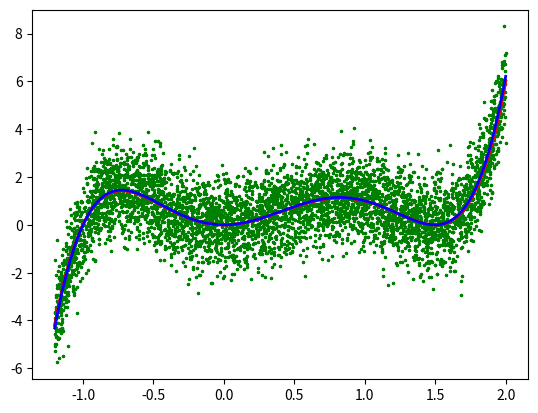

The script that saved this image:
# -*- coding: utf-8 -*-
# ---
# jupyter:
#   jupytext:
#     formats: ipynb,py:percent
#     text_representation:
#       extension: .py
#       format_name: percent
#       format_version: '1.3'
#       jupytext_version: 1.6.0
#   kernelspec:
#     display_name: Python 3
#     language: python
#     name: python3
# ---

# %% [markdown]
# # Taller de Física Computacional
#
# [redacted]
#
# # Optimización

# %% [markdown]
# Podemos definir un *problema de optimización* como el problema de encontrar el "mejor" elemento dentro de un posible conjunto (o dominio) en base a un criterio de cual elemento es mejor que otro. Un ejemplo muy común en muchas disciplinas es el encontrar los parámetros de una función que mejor "ajustan" un resultado experimental. 
#
# Para ser más estrictos, dada una función $f(x,\{p_i\})$ donde $x \in \mathbb R$ y $\{p_i\}$ es un conjunto de parámetros, dada una muestra que consiste en un conjunto de $N$ pares ordenados $(x_j,y_j)$. El "mejor" conjunto de parámetros $\{p_i\}_{\mathrm{best}}$ es aquel que minimiza la función
#
# $$ E(\{p_i\}) = \frac{1}{N} \sum_{j=1}^N (f(x_j,\{p_i\})-y_j)^2. $$
#
# Este problema de optimización en particular se conoce como *problema de mínimos cuadrados* porque optimiza el conjunto de parámetros para minimizar la desviación cuadrática media de la función $f$ sobre el espacio de parámetros posibles. El caso más simple que se puede plantear es el "ajuste de una recta" a un conjunto de puntos.
#
# En este *notebook* se utilizan rutinas de optimización del paquete *SciPy* para encontrar el mejor polinomio de grado cinco que ajusta un conjunto de datos.

# %% [markdown]
# Como siempre, cargamos los paquetes que utilizaremos

# %%
import numpy as np
import matplotlib.pyplot as plt
import scipy.optimize as opt


# %% [markdown]
# Nuestra función $f(x,\{p_i\})$ será un polinomio de grado tres que definimos de la forma $f(x)=a(x-x_1)(x-x_2)^2(x-x_3)^2$, pasamos los parámetros $(a,x_1,x_2,x_3)$ en un vector `p`:

# %%
def mif(x,p):
    x_1 = p[0]
    x_2 = p[1]
    x_3 = p[2]
    a = p[3]
    return a*(x-x_1)*(x-x_2)**2*(x-x_3)**2


# %%
plt.plot(np.linspace(-1.2,2,1000),mif(np.linspace(-1.2,2,1000),[-1.0,0,1.5,2.0]))

# %% [markdown]
# En vez de utilizar un conjunto de datos "experimentales" vamos a generarlo de forma aleatoria. Para ello utilizaremos algunas funciones del generador de números aleatorios incluido en el paquete *NumPy*.  Estrictamente `Python` siempre devolverá una secuencia de números *pseudoaleatorios*. El generador es estrictamente determinista. Los números pseudoaleatorios son utilizados en muchos campos de la física computacional y la estadística y conviene estar mínimamente familiarizados con su uso. Lo primero que hacemos es "sembrar" el generador con un número, de esta forma, cada vez que se llamen rutinas de generación de números aleatorios obtendremos la misma secuencia y este notebook será reproducible. 

# %%
np.random.seed(31415)

# %% [markdown]
# En la siguiente celda generamos el conjunto de $N$ pares ordenados $(x_j,y_j)$. La forma en que los generamos es:
#
# - Primero muestremos en forma aleatoria el intervalo $[x_{\mathrm lb},x_{\mathrm ub})$ generando $N$ números aleatorios con una distribución uniforme en el intervalo $[0,1)$ y los escaleamos multiplicando por $(x_{\mathrm ub}-x_{\mathrm lb})$ y los "corremos" sumando $x_{\mathrm lb}$.
# - Luego evaluamos $f(x_j,\mathbf{p})$ y sumamos a ese resultado un número aleatorio obtenido de una distribución Gaussiana de $\sigma = 1$ y multiplicado por el valor deeseado de $\sigma$.
#
# De esta forma generamos un conjunto de pares ordenados uniformemente en las abscisa y para cada ordenada agregamos un "ruido" Gaussiano. 
#
# Esta es una de muchas formas de obtener una distribución de prueba para "jugar" con nuestro problema de optimización.

# %%
N = 5000
x_ub = -1.2
x_lb = 2
sigma = 1.0
p = np.array([-1.0,0,1.5,2.0])

x_data = np.random.rand((N)) * (x_ub - x_lb) + x_lb
y_data = np.zeros_like(x_data)

for j in range(0,N):
    y_data[j] = mif(x_data[j],p) + np.random.standard_normal() * sigma

# %% [markdown]
# Aquí dibujamos la función y nuestra muestra de evaluaciones:

# %%
plt.scatter(x_data,y_data,marker='o',s=2.0,color='green')
plt.plot(np.linspace(x_lb,x_ub,1000),mif(np.linspace(x_lb,x_ub,1000),p),color='red',linewidth='2.0')


# %% [markdown]
# Aquí definimos nuestra **función objetivo** como la media de las desviaciones cuadráticas para cada punto de la muestra:

# %%
def objective(params):
    objective = 0.0
    for i in range(0,N):
        objective += (mif(x_data[i],params) - y_data[i])**2
    return objective


# %% [markdown]
# Aquí llamamos la rutina `optimize` para encontrar un vector $\mathbf{p}$ que minimice $E(\mathbf{p})$. Los siguientes parátros son:
#
# - nuestra función objetivo `objective`.
# - un vector inicial de prueba a partir del cual se comenzará la optimización `params0`
# - un método a utilizar, en este caso el algoritmo *SIMPLEX* o de *Nelder-Mead* (para ver una lista completa de los métodos disponibles consultar la [documentación](https://docs.scipy.org/doc/scipy/reference/generated/scipy.optimize.minimize.html#scipy.optimize.minimize)
# - por último pasamos una diccionario conteniendo una serie de parámetros que son específicos para cada método de optimización, en este caso un número máximo de iteraciones y el booleano `disp` que escribe al finalizar una serie de datos sobree el proceso

# %%
params0 = np.array([0.0,0.0,0.0,0.5])
res = opt.minimize(objective, params0, method='nelder-mead'
                   ,options={'disp': True, 'maxiter' : 1000})

# %% [markdown]
# El resultado final de la optimización se encuentra en el vector `x` que es una propiedad del objeto almacenado en `res`:

# %%
res.x

# %% [markdown]
# Podemos observar también el valor de la función objetivo en el conjunto de parámetros iniciales, en el final y en los que utilizamos para generar la muestra:

# %%
print('Valor inicial = ',objective(params0))
print('Valor final = ',objective(res.x))
print('Valor con nuestra función = ',objective(np.array(p)))

# %% [markdown]
# **Preguntas:**:
#
# - ¿Encontró la rutina el mínimo de la función objetivo?
# - ¿Porqué los valores encontrados para los parámetros no son los mismos que los que utilizamos para generar la muestra?
# - ¿La función objetivo tiene un único mínimo?

# %% [markdown]
# Para ayudar a responder podemos empezar desde otro lugar distinto:

# %%
params0 = np.array([-0.9,2.3,1.2,2.5])
res = opt.minimize(objective, params0, method='nelder-mead'
                   ,options={'disp': True, 'maxiter' : 1000})

# %%
res.x

# %%
print('Valor inicial = ',objective(params0))
print('Valor final = ',objective(res.x))
print('Valor con nuestra función = ',objective(np.array(p)))

# %% [markdown]
# ¿Este resultado modifica sus respuestas anteriores?

# %% [markdown]
# Comparemos gráficamente el resultado obtenido de la optimización con el "real":

# %%
xs = np.linspace(x_lb,x_ub,1000)
plt.plot(xs,mif(xs,p),color='red',linewidth='2.0')
plt.plot(xs,mif(xs,res.x),color='blue',linewidth='2.0')
plt.scatter(x_data,y_data,marker='o',s=2.0,color='green')


# %% [markdown]
# Para utilizar otros métodos más potentes necesitamos el gradiente de la función objetivo, la primera función computa la derivada de nuestra función respecto a cada parámetro y la siguietne usa ese resultados para calcular el gradiente de la función objetivo.

# %%
def dmif(x,p,i):
    x_1 = p[0]
    x_2 = p[1]
    x_3 = p[2]
    a = p[3]
    if i == 0:
        return -a*(x-x_2)**2*(x-x_3)**2
    elif i == 1:
        return -a*(x-x_1)*2*(x-x_2)*(x-x_3)**2
    elif i == 2:
        return -a*(x-x_1)*(x-x_2)**2*2*(x-x_3)
    elif i == 3:
        return (x-x_1)*(x-x_2)**2*(x-x_3)**2


# %%
def dobjective(params):
    dobjective = [0.0,0.0,0.0,0.0]
    for i in range(0,N):
        dobjective[0] += 2*(mif(x_data[i],params) - y_data[i])*dmif(x_data[i],params,0)
        dobjective[1] += 2*(mif(x_data[i],params) - y_data[i])*dmif(x_data[i],params,1)
        dobjective[2] += 2*(mif(x_data[i],params) - y_data[i])*dmif(x_data[i],params,2)
        dobjective[3] += 2*(mif(x_data[i],params) - y_data[i])*dmif(x_data[i],params,3)
    return dobjective


# %% [markdown]
# Utilicemos el método de gradientes conjugados (notar que ahora pasamos el nuevo parámetro `gtol`):

# %%
params0 = np.array([-0.9,2.3,1.2,2.5])
res = opt.minimize(objective, params0, method='CG', jac=dobjective
                   ,options={'disp': True, 'maxiter' : 1000, 'gtol' : 1e-3})

# %%
res.x

# %%
dobjective(res.x)

# %%
print('Valor inicial = ',objective(params0))
print('Valor final = ',objective(res.x))
print('Valor con nuestra función = ',objective(np.array(p)))

# %% [markdown]
# **Preguntas**:
#
# - ¿Cuál método es *mejor*?
# - ¿Por qué?

# %%
